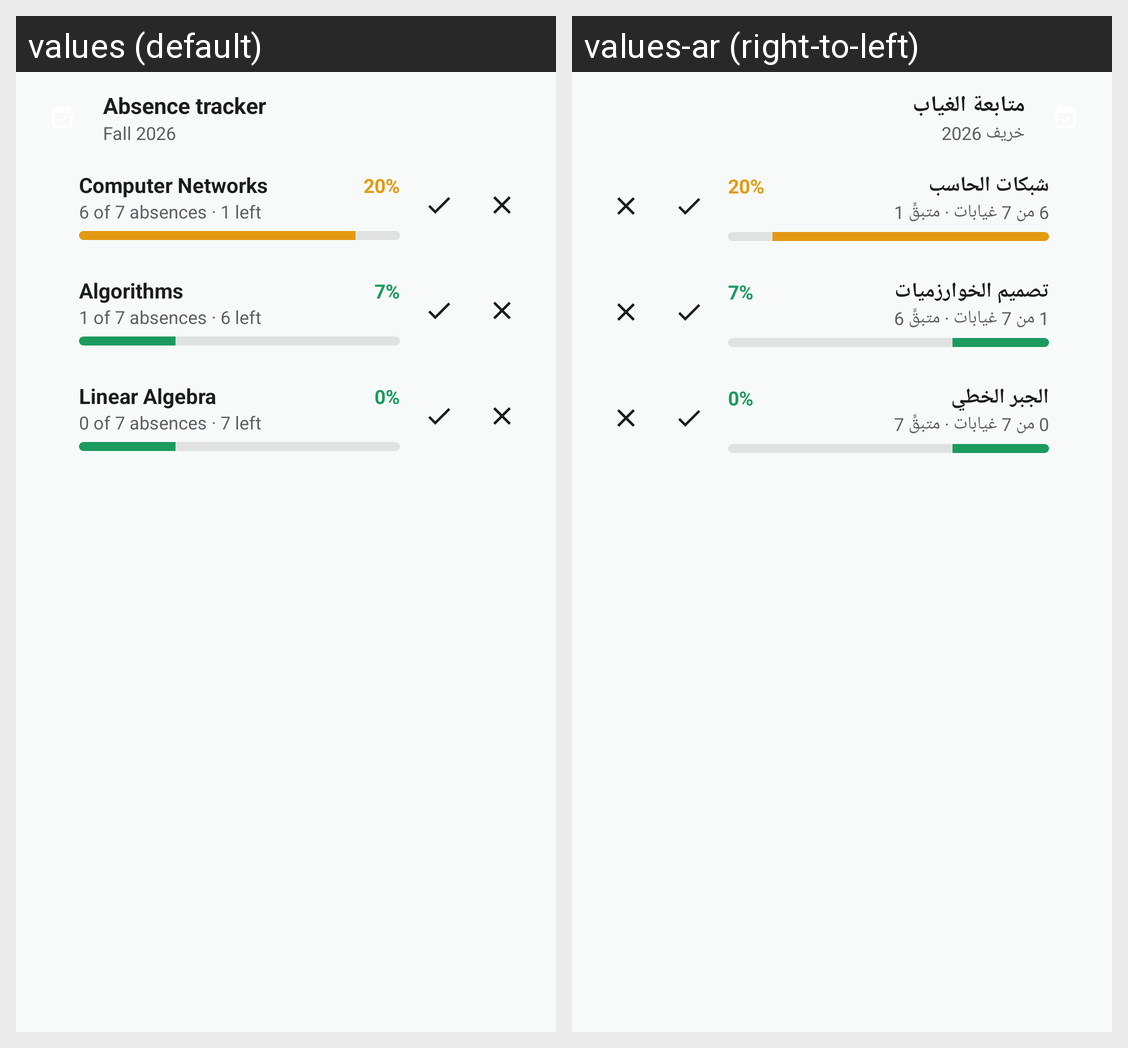

This grid shows one Android layout under two languages. Give, for every string resource on the screen, its name, the default text and each shown locale's text.
Android screen res/layout/widget_attendance_preview.xml rendered under 2 locales, left to right: values (default), values-ar (right-to-left). Device: Nexus 5 (rendered at 1080×1920; each locale shown at half size, 540×960, under a caption strip naming it); theme Theme.Mizan.
Strings drawn on this screen, with the default value and each locale's value (text and hints the layout hard-codes, and strings that could not be matched under every locale, appear in the picture but are not listed):

widget_attendance_title
  values: Absence tracker
  values-ar: متابعة الغياب

preview_semester
  values: Fall 2026
  values-ar: خريف 2026

preview_course_1
  values: Computer Networks
  values-ar: شبكات الحاسب

preview_att_1
  values: 6 of 7 absences · 1 left
  values-ar: 6 من 7 غيابات · متبقٍّ 1

preview_course_2
  values: Algorithms
  values-ar: تصميم الخوارزميات

preview_att_2
  values: 1 of 7 absences · 6 left
  values-ar: 1 من 7 غيابات · متبقٍّ 6

preview_course_3
  values: Linear Algebra
  values-ar: الجبر الخطي

preview_att_3
  values: 0 of 7 absences · 7 left
  values-ar: 0 من 7 غيابات · متبقٍّ 7
